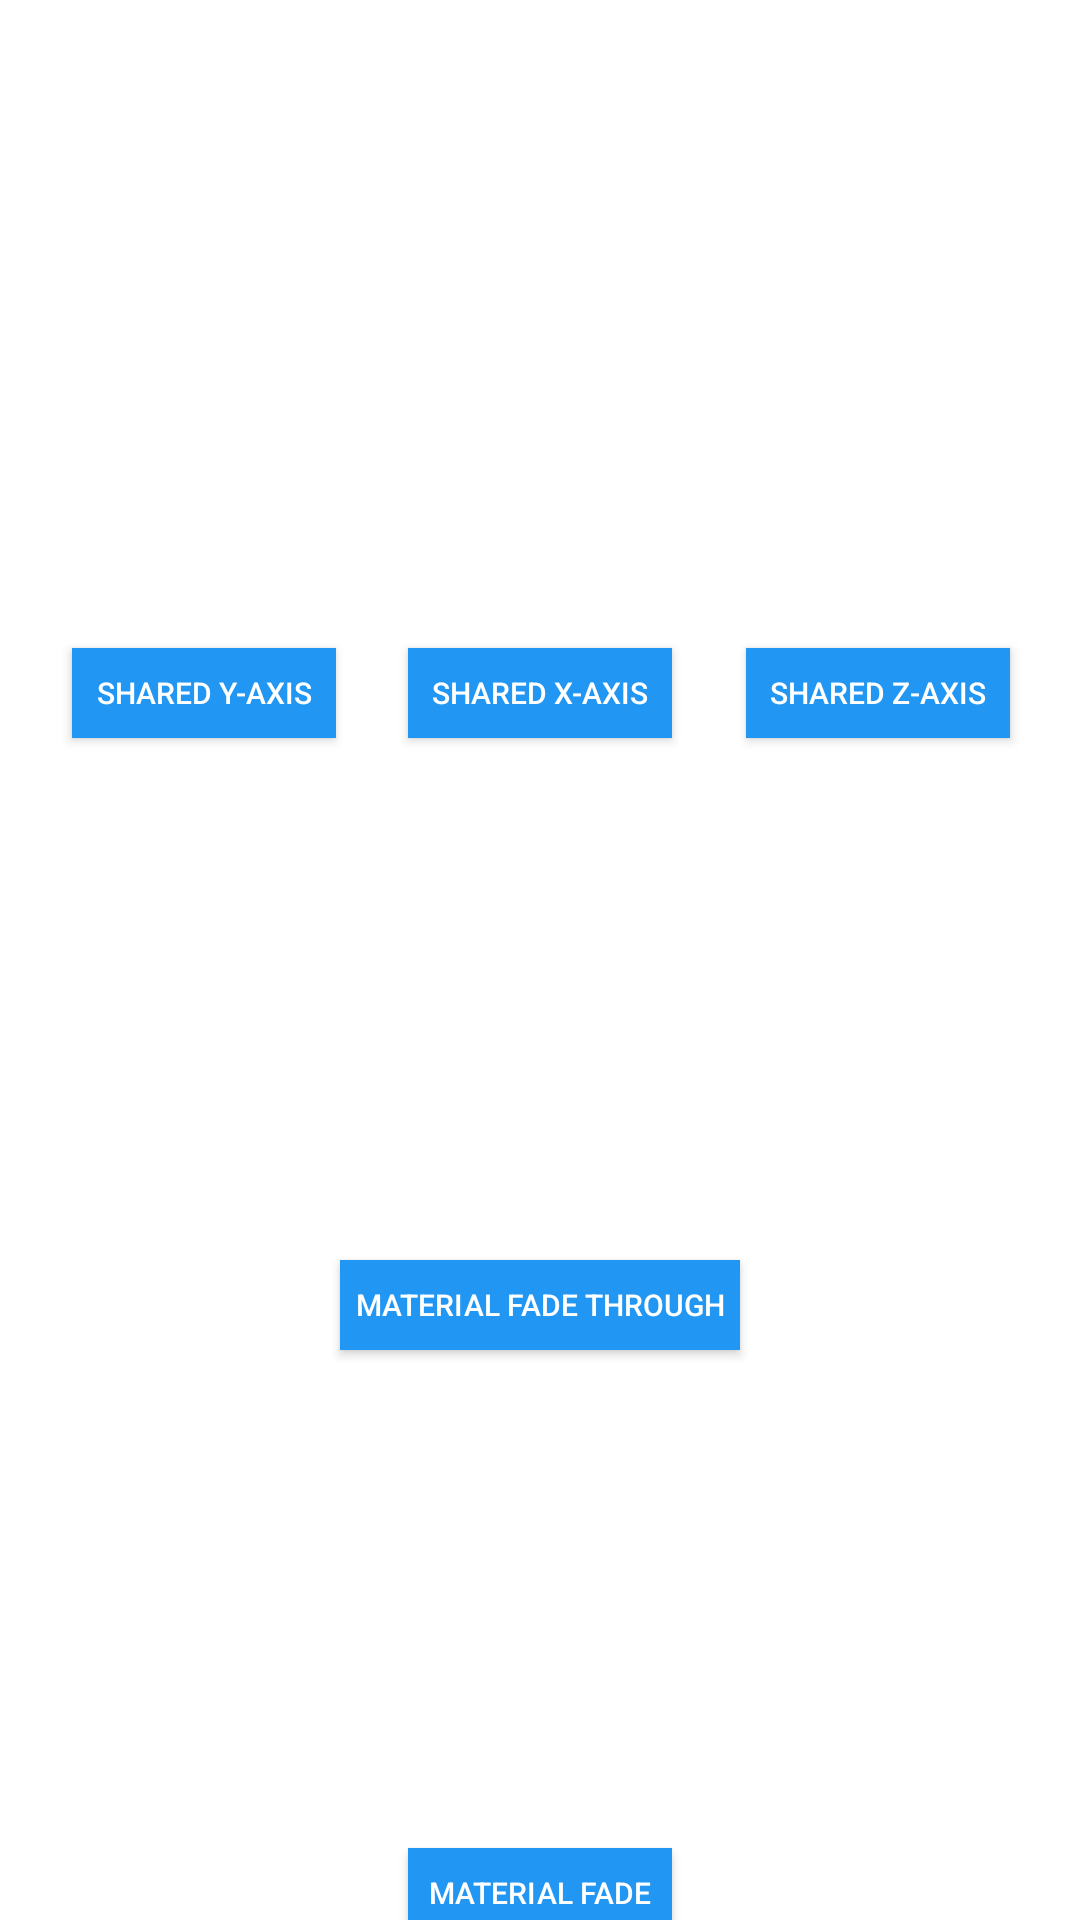

The Android layout XML behind this screen, and the referenced resources:
<!-- AndroidManifest.xml: application theme Theme.MetaphorDemo -->
<!-- res/layout/fragment_notifications.xml -->
<?xml version="1.0" encoding="utf-8"?>
<androidx.coordinatorlayout.widget.CoordinatorLayout xmlns:android="http://schemas.android.com/apk/res/android"
  xmlns:app="http://schemas.android.com/apk/res-auto"
  xmlns:tools="http://schemas.android.com/tools"
  android:layout_width="match_parent"
  android:layout_height="match_parent"
  tools:context=".ui.notifications.NotificationsFragment">

  <LinearLayout
    android:layout_width="match_parent"
    android:layout_height="match_parent"
    android:orientation="vertical">


    <FrameLayout
      android:layout_width="match_parent"
      android:layout_height="wrap_content">

      <androidx.appcompat.widget.AppCompatImageView
        android:id="@+id/img"
        android:layout_width="match_parent"
        android:layout_height="200dp" />


    </FrameLayout>

    <androidx.constraintlayout.widget.ConstraintLayout
      android:layout_width="match_parent"
      android:layout_height="wrap_content"
      android:layout_gravity="bottom"
      app:layout_editor_absoluteX="0dp"
      app:layout_editor_absoluteY="80dp"
      tools:layout_editor_absoluteX="0dp"
      tools:layout_editor_absoluteY="80dp">

      <androidx.appcompat.widget.AppCompatButton
        android:id="@+id/SharedX"
        android:layout_width="wrap_content"
        android:layout_height="30dp"
        android:layout_marginTop="16dp"
        android:layout_marginBottom="16dp"
        android:background="@color/blue"
        android:padding="5dp"
        android:text="Shared X-Axis"
        android:textColor="@color/white"
        android:textSize="10sp"
        app:layout_constraintBottom_toBottomOf="parent"
        app:layout_constraintLeft_toLeftOf="parent"
        app:layout_constraintRight_toRightOf="parent"
        app:layout_constraintTop_toTopOf="parent"
        tools:layout_constraintLeft_creator="1"
        tools:layout_constraintRight_creator="1" />

      <androidx.appcompat.widget.AppCompatButton
        android:id="@+id/SharedY"
        android:layout_width="wrap_content"
        android:layout_height="30dp"
        android:layout_marginStart="8dp"
        android:layout_marginEnd="8dp"
        android:background="@color/blue"
        android:padding="5dp"
        android:text="Shared Y-Axis"
        android:textColor="@color/white"
        android:textSize="10sp"
        app:layout_constraintLeft_toLeftOf="parent"
        app:layout_constraintRight_toLeftOf="@+id/SharedX"
        app:layout_constraintTop_toTopOf="@+id/SharedX"
        tools:layout_constraintLeft_creator="1" />

      <androidx.appcompat.widget.AppCompatButton
        android:id="@+id/SharedZ"
        android:layout_width="wrap_content"
        android:layout_height="30dp"
        android:layout_marginStart="8dp"
        android:layout_marginEnd="7dp"
        android:background="@color/blue"
        android:padding="5dp"

        android:text="Shared Z-Axis"
        android:textColor="@color/white"
        android:textSize="10sp"
        app:layout_constraintBaseline_toBaselineOf="@+id/SharedX"
        app:layout_constraintLeft_toRightOf="@+id/SharedX"
        app:layout_constraintRight_toRightOf="parent"
        tools:layout_constraintRight_creator="1" />

    </androidx.constraintlayout.widget.ConstraintLayout>

    <androidx.appcompat.widget.AppCompatImageView
      android:id="@+id/img2"
      android:layout_width="match_parent"
      android:layout_height="150dp" />


    <androidx.appcompat.widget.AppCompatButton
      android:id="@+id/material_fade_through"
      android:layout_width="wrap_content"
      android:layout_height="30dp"
      android:layout_gravity="center_horizontal"
      android:layout_margin="8dp"
      android:background="@color/blue"
      android:padding="5dp"
      android:text="Material Fade Through"
      android:textColor="@color/white"
      android:textSize="10sp" />

    <androidx.appcompat.widget.AppCompatImageView
      android:id="@+id/img3"
      android:layout_width="match_parent"
      android:layout_height="150dp">


    </androidx.appcompat.widget.AppCompatImageView>


    <androidx.appcompat.widget.AppCompatButton
      android:id="@+id/material_fade"
      android:layout_width="wrap_content"
      android:layout_height="30dp"
      android:layout_gravity="center_horizontal"
      android:layout_margin="8dp"
      android:background="@color/blue"
      android:padding="5dp"
      android:text="Material Fade"
      android:textColor="@color/white"
      android:textSize="10sp" />


  </LinearLayout>

</androidx.coordinatorlayout.widget.CoordinatorLayout>
<!-- resources referenced by this layout -->
<resources>
  <color name="blue">#2196F3</color>
  <color name="white">#FFFFFFFF</color>
  <style name="Theme.MetaphorDemo" parent="Theme.MaterialComponents.DayNight.NoActionBar">
          
          <item name="colorPrimary">@color/purple_500</item>
          <item name="colorPrimaryVariant">@color/purple_700</item>
          <item name="colorOnPrimary">@color/white</item>
          
          <item name="colorSecondary">@color/white</item>
          <item name="colorSecondaryVariant">@color/teal_700</item>
          <item name="colorOnSecondary">@color/black</item>
        <item name="android:windowActivityTransitions">true</item>
        <item name="android:windowDrawsSystemBarBackgrounds">true</item>
        <item name="android:windowTranslucentStatus">false</item>
        <item name="android:windowTranslucentNavigation">false</item>
        <item name="android:statusBarColor">#00000000</item>
      </style>
  <color name="purple_500">#FF6200EE</color>
  <color name="purple_700">#FF3700B3</color>
  <color name="teal_700">#FF018786</color>
  <color name="black">#FF000000</color>
</resources>
